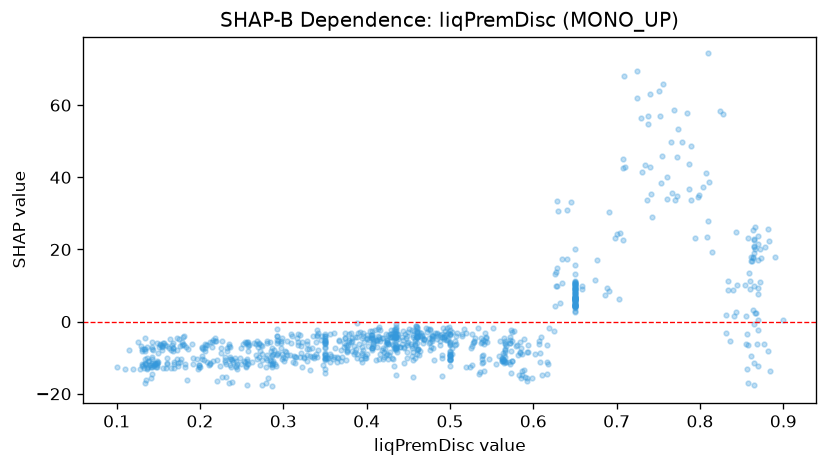

The file beside this chart, header and first rows:
feature_value, shap_value
0.389, -4.219
0.362, -7.349
0.419, -4.534
0.35, -10.01
0.454, -7.342
0.461, -1.525
0.484, -4.883
0.396, -3.852
0.437, -3.38
0.37, -9.846
0.449, -10.12
0.348, -12.14
0.356, -3.402
0.435, -1.958
0.499, -1.601
0.446, -3.51
0.435, -5.172
0.416, -9.072
0.5, -9.298
0.248, -10.17
0.143, -11.42
0.183, -6.975
0.565, -10.53
0.572, -5.196
0.421, -8.36
0.65, 13.08
0.65, 8.043
0.394, -11.19
0.44, -7.12
0.447, -4.581
0.429, -2.256
0.376, -8.386
0.476, -1.983
0.41, -2.452
0.309, -5.822
0.279, -9.952
0.321, -6.713
0.134, -16.88
0.159, -12.94
0.316, -4.469
0.329, -6.202
0.517, -1.985
0.65, 4.429
0.32, -9.919
0.425, -5
0.146, -11.81
0.288, -8.901
0.337, -10.01
0.207, -6.377
0.494, -2.608
0.488, -3.645
0.425, -5.847
0.428, -8.333
0.476, -2.295
0.461, -2.498
0.407, -7.916
0.429, -4.168
0.225, -8.762
0.292, -4.036
0.376, -7.149
... 894 more rows
